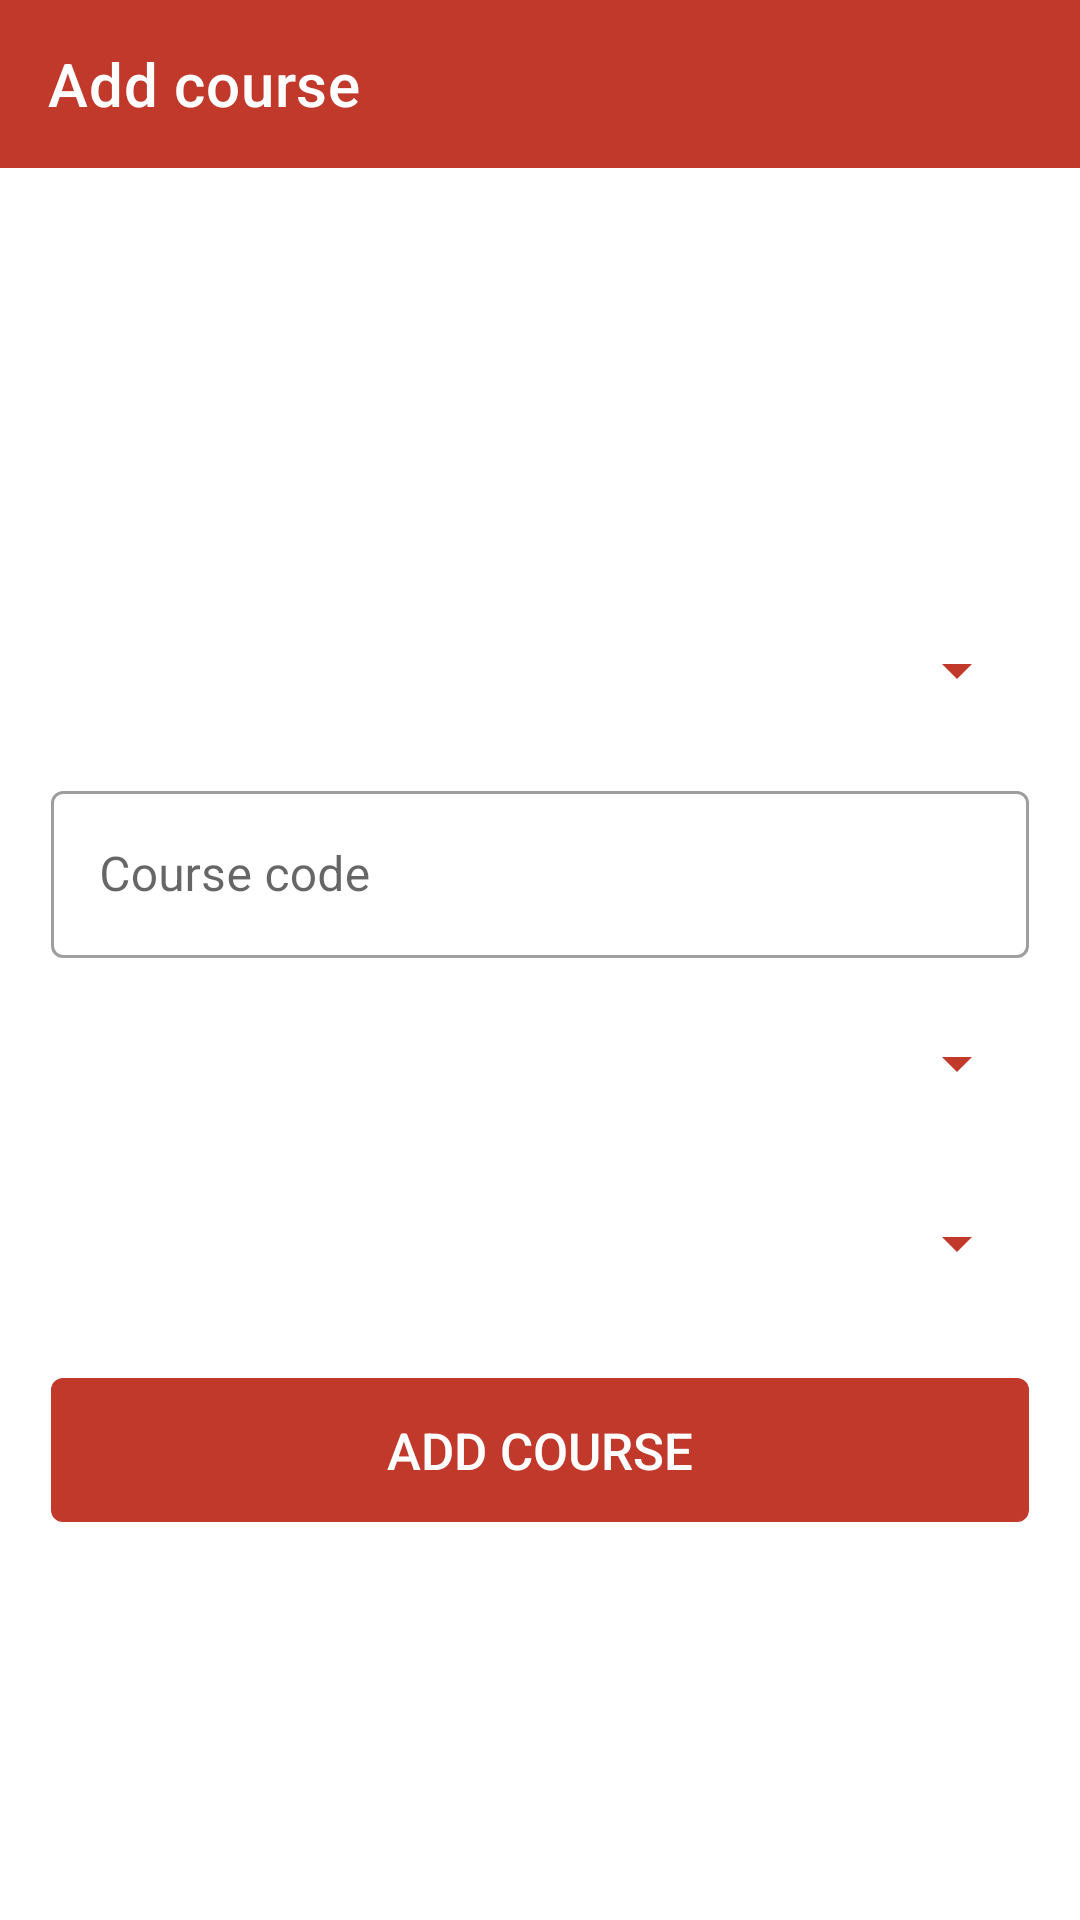

Here is an Android app screen rendered from its layout file. Give the layout XML and the strings, colors and styles it references.
<!-- AndroidManifest.xml: application theme AppTheme -->
<!-- res/layout/activity_add_course.xml -->
<?xml version="1.0" encoding="utf-8"?>
<LinearLayout xmlns:android="http://schemas.android.com/apk/res/android"
    xmlns:app="http://schemas.android.com/apk/res-auto"
    xmlns:tools="http://schemas.android.com/tools"
    android:layout_width="match_parent"
    android:orientation="vertical"
    android:layout_height="match_parent"
    tools:context=".view.activity.AddCourseActivity">
    <androidx.appcompat.widget.Toolbar
        android:id="@+id/toolbar"
        app:title="Add course"
        android:background="@color/colorPrimary"
        app:titleTextColor="@color/colorWhite"
        android:layout_width="match_parent"
        android:layout_height="wrap_content"/>
    <LinearLayout
        android:padding="17dp"
        android:orientation="vertical"
        android:gravity="center"
        android:layout_width="match_parent"
        android:layout_height="match_parent">
        <LinearLayout

            android:layout_marginTop="10dp"
            android:background="@drawable/shape_border"
            android:layout_width="match_parent"
            android:layout_height="wrap_content">

            <Spinner
                android:id="@+id/courseTitleSp"
                android:backgroundTint="@color/colorPrimary"
                android:layout_width="match_parent"
                android:layout_height="50dp" />



        </LinearLayout>



        <com.google.android.material.textfield.TextInputLayout
            android:layout_marginTop="10dp"
            style="@style/Widget.MaterialComponents.TextInputLayout.OutlinedBox"
            android:layout_width="match_parent"
            android:layout_height="wrap_content">

            <EditText
                android:focusable="false"
                android:id="@+id/courseCode"
                android:layout_width="match_parent"
                android:layout_height="wrap_content"
                android:drawableTint="@color/colorPrimary"
                android:hint="Course code"
                android:inputType="text" />
        </com.google.android.material.textfield.TextInputLayout>

        <LinearLayout

            android:layout_marginTop="10dp"
            android:background="@drawable/shape_border"
            android:layout_width="match_parent"
            android:layout_height="wrap_content">

            <Spinner
                android:id="@+id/courseBatchSp"
                android:backgroundTint="@color/colorPrimary"
                android:layout_width="match_parent"
                android:layout_height="50dp" />



        </LinearLayout>
        <LinearLayout

            android:layout_marginTop="10dp"
            android:background="@drawable/shape_border"
            android:layout_width="match_parent"
            android:layout_height="wrap_content">

            <Spinner
                android:id="@+id/courseTeacherSp"
                android:backgroundTint="@color/colorPrimary"
                android:layout_width="match_parent"
                android:layout_height="50dp" />



        </LinearLayout>

        <Button
            android:id="@+id/addCourseBtn"
            android:textColor="@color/colorWhite"
            android:textSize="17sp"
            android:text="Add course"
            android:background="@drawable/border"
            android:backgroundTint="@color/stell"
            android:layout_marginTop="20dp"
            android:layout_width="match_parent"
            android:layout_height="wrap_content"/>



    </LinearLayout>

</LinearLayout>
<!-- resources referenced by this layout -->
<resources>
  <color name="colorPrimary">#c0392b</color>
  <color name="colorWhite">#fff</color>
  <color name="stell">#c0392b</color>
  <!-- drawable border (drawable-v24) -->
  <?xml version="1.0" encoding="utf-8"?>
  <shape
      android:shape="rectangle"
      xmlns:android="http://schemas.android.com/apk/res/android">
  
      <stroke
          android:color="@color/stell"
          android:width="2dp">
  
      </stroke>
  
      <corners
          android:radius="3dp"/>
  
  </shape>
  <style name="AppTheme" parent="Theme.MaterialComponents.DayNight.NoActionBar">
          
          <item name="colorPrimary">@color/colorPrimary</item>
          <item name="colorPrimaryDark">@color/colorPrimaryDark</item>
          <item name="colorAccent">@color/colorAccent</item>
          <item name="android:textColorSecondary">@color/colorWhite</item>
      </style>
  <color name="colorPrimaryDark">#c0392b</color>
  <color name="colorAccent">#1B536D</color>
  
  
      //custom color
</resources>
